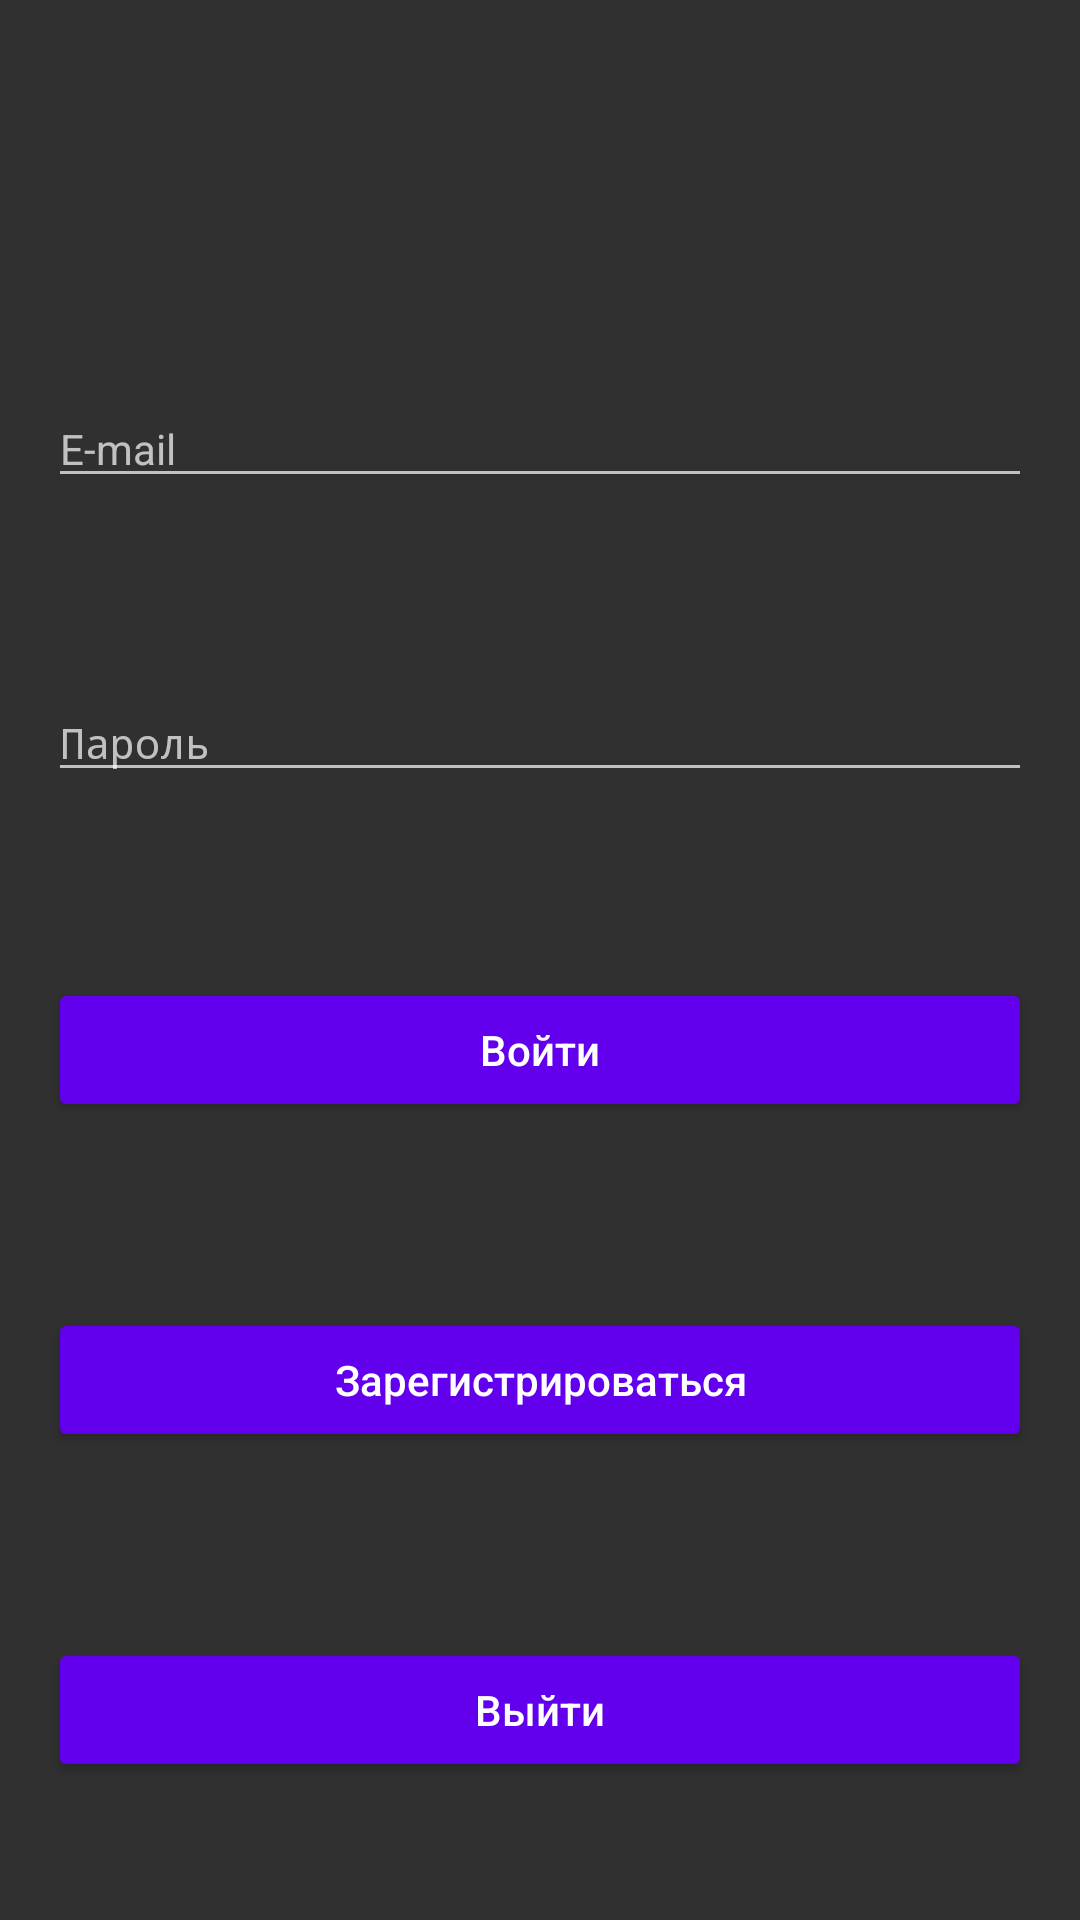

This screen was rendered from an Android layout file. Write that file and the resources it references.
<!-- AndroidManifest.xml: application theme AppTheme -->
<!-- res/layout/fragment_login.xml -->
<?xml version="1.0" encoding="utf-8"?>
<android.support.constraint.ConstraintLayout xmlns:android="http://schemas.android.com/apk/res/android"
    xmlns:app="http://schemas.android.com/apk/res-auto"
    xmlns:tools="http://schemas.android.com/tools"
    android:layout_width="match_parent"
    android:layout_height="match_parent">

    <ImageView
        android:layout_width="0dp"
        android:layout_height="0dp"
        android:alpha="0.2"
        android:scaleType="centerCrop"
        android:contentDescription="@string/login_bg_description"
        app:layout_constraintBottom_toBottomOf="parent"
        app:layout_constraintEnd_toEndOf="parent"
        app:layout_constraintStart_toStartOf="parent"
        app:layout_constraintTop_toTopOf="parent"
        app:srcCompat="@drawable/lockers" />

    <EditText
        android:id="@+id/login_et"
        android:layout_width="0dp"
        android:layout_height="wrap_content"
        android:layout_marginBottom="16dp"
        android:layout_marginEnd="16dp"
        android:layout_marginStart="16dp"
        android:layout_marginTop="100dp"
        android:ems="10"
        android:inputType="textEmailAddress"
        android:selectAllOnFocus="true"
        android:textAppearance="@style/TextAppearance.AppCompat.Body1"
        app:layout_constraintBottom_toTopOf="@id/password_et"
        app:layout_constraintEnd_toEndOf="parent"
        app:layout_constraintStart_toStartOf="parent"
        app:layout_constraintTop_toTopOf="parent"
        android:hint="@string/hint_login"/>

    <EditText
        android:id="@+id/password_et"
        android:layout_width="0dp"
        android:layout_height="wrap_content"
        android:layout_marginBottom="16dp"
        android:layout_marginEnd="16dp"
        android:layout_marginStart="16dp"
        android:layout_marginTop="16dp"
        android:ems="10"
        android:inputType="textPassword"
        android:selectAllOnFocus="true"
        android:textAppearance="@style/TextAppearance.AppCompat.Body1"
        app:layout_constraintBottom_toTopOf="@id/login_btn"
        app:layout_constraintEnd_toEndOf="parent"
        app:layout_constraintStart_toStartOf="parent"
        app:layout_constraintTop_toBottomOf="@id/login_et"
        android:hint="@string/hint_password"/>

    <Button
        android:id="@+id/login_btn"
        style="@style/DialogTheme"
        android:layout_width="0dp"
        android:layout_height="wrap_content"
        android:layout_marginBottom="16dp"
        android:layout_marginEnd="16dp"
        android:layout_marginStart="16dp"
        android:layout_marginTop="16dp"
        android:text="@string/login_str"
        android:textAllCaps="false"
        android:textAppearance="@style/TextAppearance.AppCompat.Body1"
        app:layout_constraintBottom_toTopOf="@id/register_btn"
        app:layout_constraintEnd_toEndOf="parent"
        app:layout_constraintStart_toStartOf="parent"
        app:layout_constraintTop_toBottomOf="@id/password_et" />

    <Button
        android:id="@+id/register_btn"
        style="@style/DialogTheme"
        android:layout_width="0dp"
        android:layout_height="wrap_content"
        android:layout_marginBottom="16dp"
        android:layout_marginEnd="16dp"
        android:layout_marginStart="16dp"
        android:layout_marginTop="16dp"
        android:text="@string/register_str"
        android:textAllCaps="false"
        android:textAppearance="@style/TextAppearance.AppCompat.Body1"
        app:layout_constraintBottom_toTopOf="@id/logout_btn"
        app:layout_constraintEnd_toEndOf="parent"
        app:layout_constraintStart_toStartOf="parent"
        app:layout_constraintTop_toBottomOf="@id/login_btn" />

    <Button
        android:id="@+id/logout_btn"
        style="@style/DialogTheme"
        android:layout_width="0dp"
        android:layout_height="wrap_content"
        android:layout_marginBottom="16dp"
        android:layout_marginEnd="16dp"
        android:layout_marginStart="16dp"
        android:layout_marginTop="16dp"
        android:text="@string/logout_str"
        android:textAllCaps="false"
        android:textAppearance="@style/TextAppearance.AppCompat.Body1"
        app:layout_constraintBottom_toBottomOf="parent"
        app:layout_constraintEnd_toEndOf="parent"
        app:layout_constraintStart_toStartOf="parent"
        app:layout_constraintTop_toBottomOf="@id/register_btn" />
</android.support.constraint.ConstraintLayout>
<!-- resources referenced by this layout -->
<resources>
  <string name="hint_login">E-mail</string>
  <string name="hint_password">Пароль</string>
  <string name="login_bg_description">Фоновое изображение экрана входа в систему</string>
  <string name="login_str">Войти</string>
  <string name="logout_str">Выйти</string>
  <string name="register_str">Зарегистрироваться</string>
  <style name="DialogTheme" parent="TextAppearance.AppCompat.Button">
          <item name="android:backgroundTint">@color/colorPrimary</item>
      </style>
  <style name="AppTheme" parent="Theme.AppCompat.NoActionBar">
          <item name="colorPrimary">@color/colorPrimary</item>
          <item name="colorPrimaryDark">@color/colorPrimaryDark</item>
          <item name="colorAccent">@color/colorAccent</item>
      </style>
  <!-- not gathered from this repository: default colours our renderer supplied (Android Studio template values) -->
  <color name="colorPrimary">#FF6200EE</color>
  <color name="colorPrimaryDark">#FF3700B3</color>
  <color name="colorAccent">#FF03DAC5</color>
</resources>
